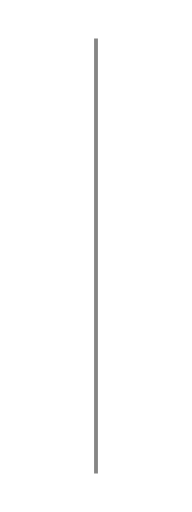
t = 0.00 s
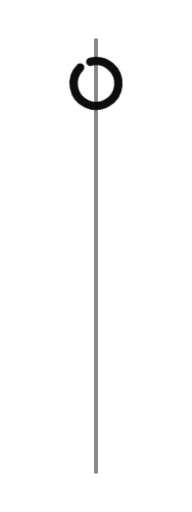
t = 0.29 s
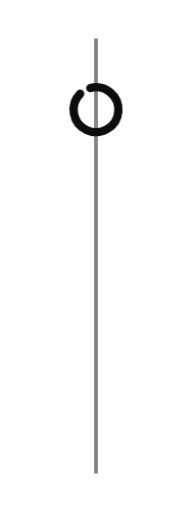
t = 0.64 s
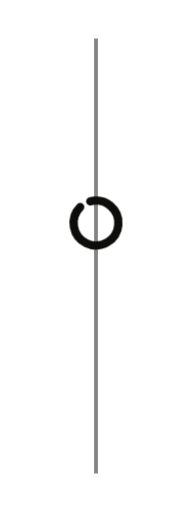
t = 1.33 s
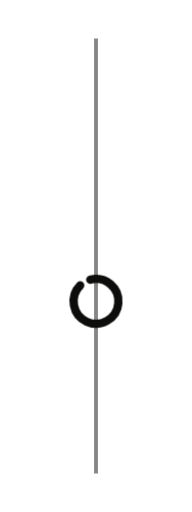
t = 1.68 s
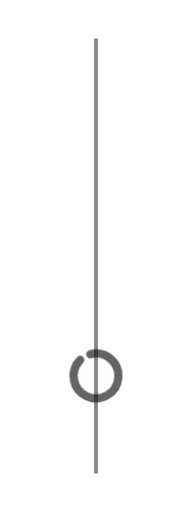
t = 2.04 s

The animated SVG that drew these frames (rendered in a browser with its animation timeline set to each time). Animation: 1 CSS @keyframes rule; one cycle of 2.40 s, repeats indefinitely.

<svg xmlns="http://www.w3.org/2000/svg" viewBox="0 0 60 160" width="60" height="160" role="img"><title>Scroll: a ring slides down a line</title><style>.ring{animation:sc 2.4s cubic-bezier(.5,0,.75,1) infinite}@keyframes sc{0%{transform:translateY(0);opacity:0}12%{opacity:1}70%{opacity:1}100%{transform:translateY(104px);opacity:0}}@media (prefers-reduced-motion:reduce){*{animation:none!important}}</style><path d="M30 12V148" stroke="#0D0D0C" stroke-width="1.2" opacity=".5"/><path class="ring" d="M28.19 17.24A7 7 0 1 1 25.05 19.05" fill="none" stroke="#0D0D0C" stroke-width="2.6" stroke-linecap="round"/></svg>
